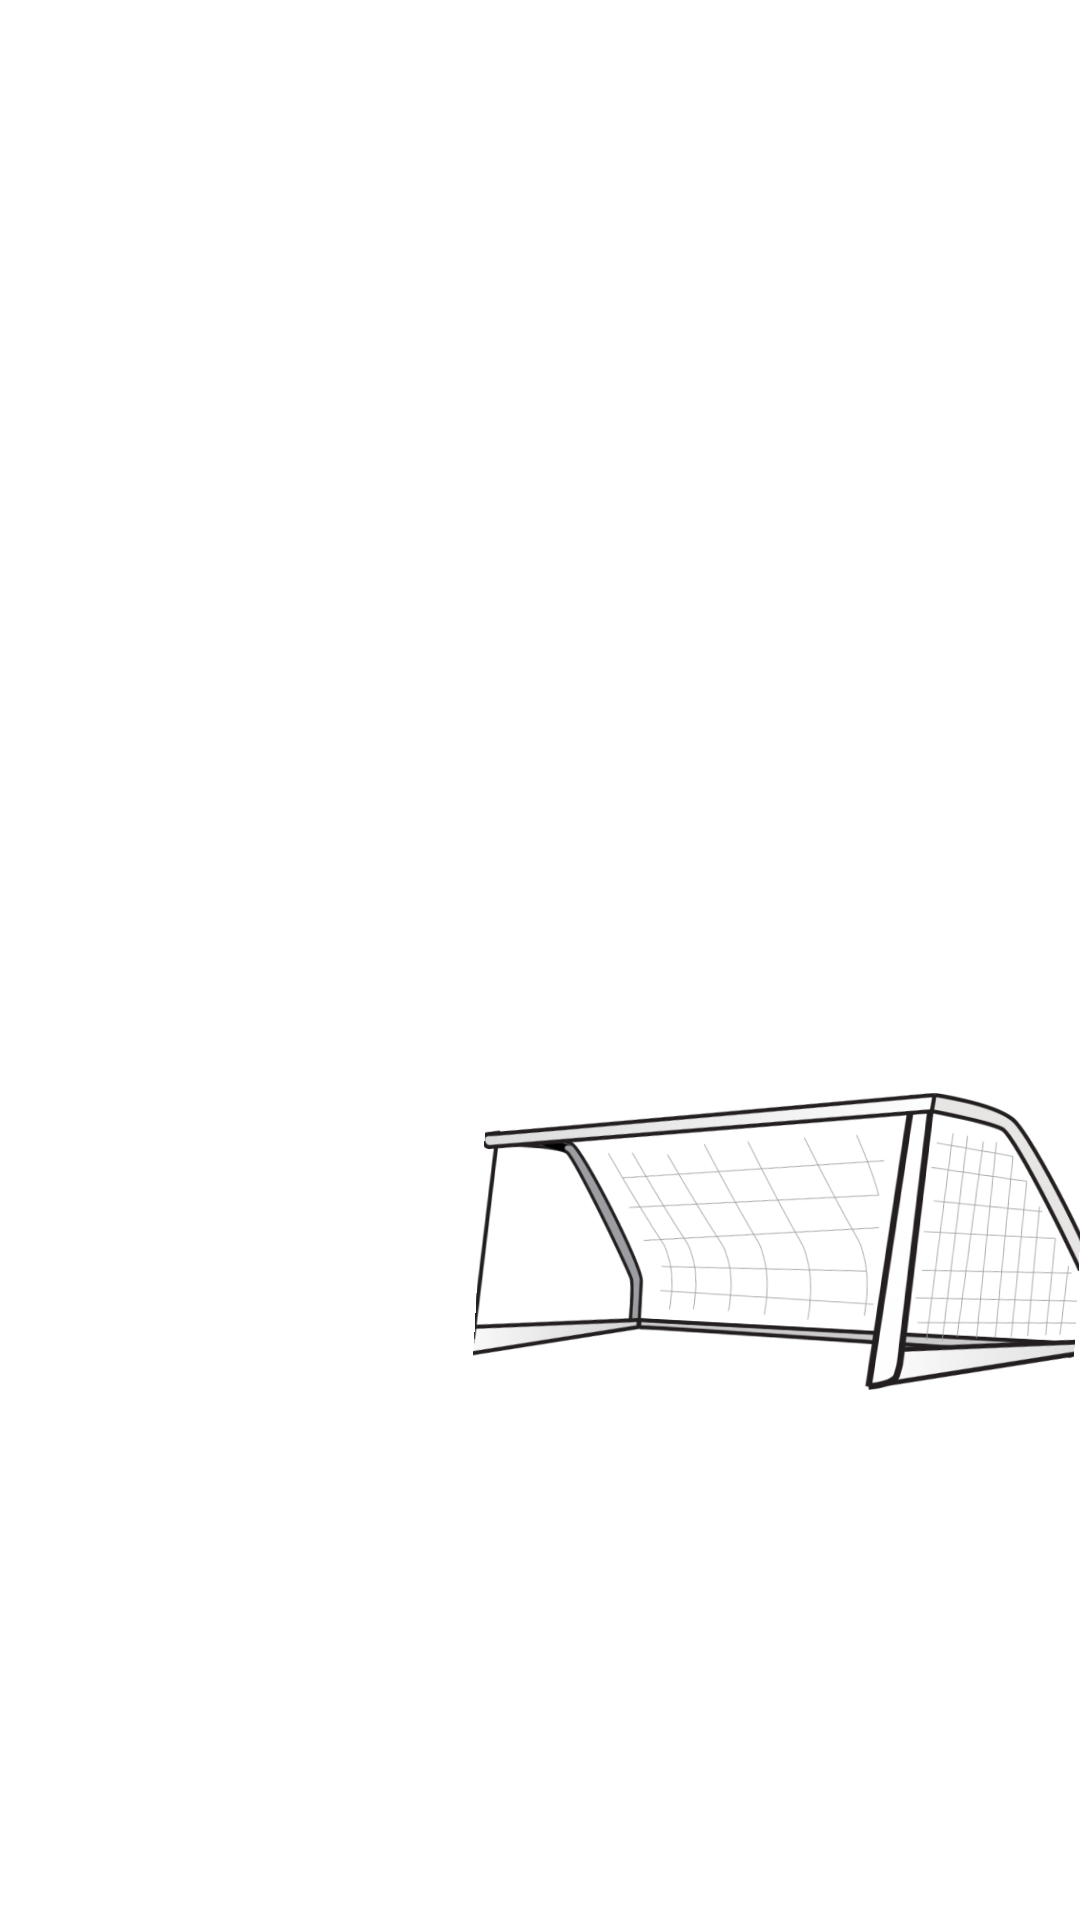

Write the Android layout XML for this screen, with the resource values it uses.
<!-- AndroidManifest.xml: application theme Theme.MySportsApp -->
<!-- res/layout/team_search_framgnet.xml -->
<?xml version="1.0" encoding="utf-8"?>
<androidx.constraintlayout.widget.ConstraintLayout xmlns:android="http://schemas.android.com/apk/res/android"
    android:layout_width="match_parent"
    android:layout_height="match_parent"
    xmlns:app="http://schemas.android.com/apk/res-auto">

    <ImageView
        android:layout_width="200dp"
        android:layout_height="0dp"
        android:rotation="3"
        android:scaleType="centerCrop"
        app:layout_constraintBottom_toTopOf="@+id/footballIco"
        app:layout_constraintDimensionRatio="H,2:1"
        app:layout_constraintEnd_toEndOf="parent"
        app:layout_constraintHorizontal_bias="1.0"
        app:layout_constraintStart_toStartOf="parent"
        app:layout_constraintTop_toTopOf="parent"
        app:layout_constraintVertical_bias="0.88"
        app:srcCompat="@drawable/goal_post"/>

    <ImageView
        android:id="@+id/footballIco"
        android:layout_width="90dp"
        android:layout_height="90dp"
        android:scaleType="centerCrop"
        app:layout_constraintBottom_toTopOf="@+id/footer"
        app:layout_constraintEnd_toEndOf="parent"
        app:layout_constraintHorizontal_bias="0.19"
        app:layout_constraintStart_toStartOf="parent"
        app:srcCompat="@drawable/football" />
    <TextView
        android:id="@+id/footer"
        app:layout_constraintBottom_toBottomOf="parent"
        app:layout_constraintStart_toStartOf="parent"
        app:layout_constraintEnd_toEndOf="parent"
        android:layout_width="match_parent"
        android:layout_height="wrap_content"
        android:gravity="center"
        android:padding="10dp"
        android:textColor="@color/white"
        android:text="Fastest way to get your team updates"/>
</androidx.constraintlayout.widget.ConstraintLayout>
<!-- resources referenced by this layout -->
<resources>
  <color name="white">#FFFFFFFF</color>
  <!-- drawable goal_post: png bitmap (drawable, 132527 bytes) -->
  <style name="Theme.MySportsApp" parent="Theme.MaterialComponents.DayNight.NoActionBar">
          
  
          
          <item name="colorPrimary">@color/teal_200</item>
          <item name="colorPrimaryVariant">@color/black</item>
          <item name="colorOnPrimary">@color/black</item>
  
          
          <item name="android:statusBarColor" tools:targetApi="l">?attr/colorPrimaryVariant</item>
          
      </style>
  <color name="teal_200">#FF03DAC5</color>
  <color name="black">#FF000000</color>
</resources>
